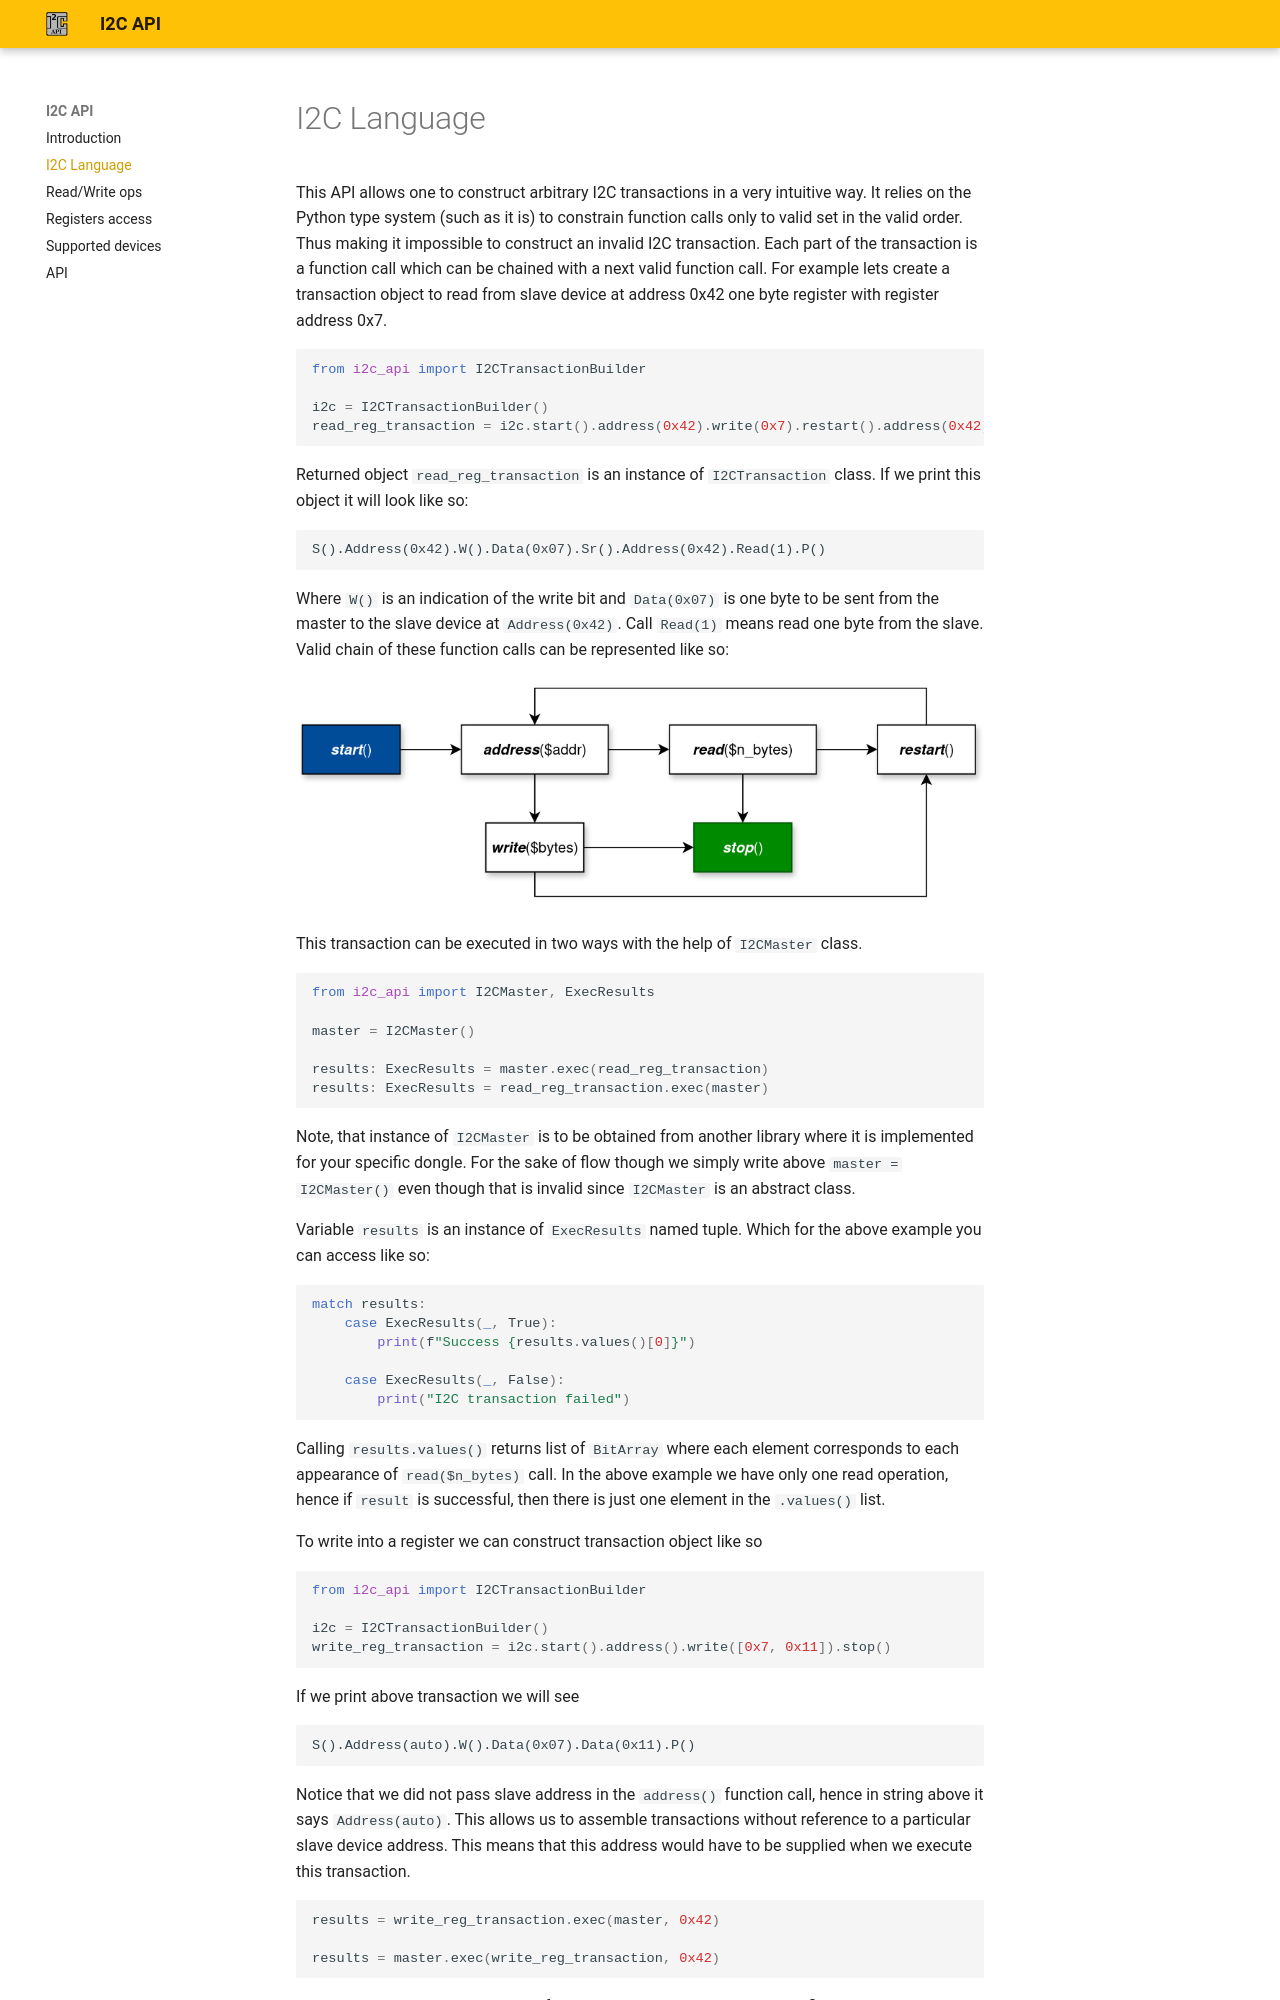

repository: Brainless-Software/i2c_api · page: language/index.html · generator: mkdocs

This API allows one to construct arbitrary I2C transactions in a very intuitive way. It relies on the Python type system
(such as it is) to constrain function calls only to valid set in the valid order. Thus making it impossible to construct
an invalid I2C transaction. Each part of the transaction is a function call which can be chained with a next valid
function call. For example lets create a transaction object to read from slave device at address 0x42 one byte register
with register address 0x7.

```python
from i2c_api import I2CTransactionBuilder

i2c = I2CTransactionBuilder()
read_reg_transaction = i2c.start().address(0x42).write(0x7).restart().address(0x42).read(1).stop()
```

Returned object `read_reg_transaction` is an instance of `I2CTransaction` class. If we print this object it will look
like so:

```text
S().Address(0x42).W().Data(0x07).Sr().Address(0x42).Read(1).P()
```

Where `W()` is an indication of the write bit and `Data(0x07)` is one byte to be sent from the master to the slave
device at `Address(0x42)`. Call `Read(1)` means read one byte from the slave. Valid chain of these
function calls can be represented like so:

![](./images/i2c_grammar.png)

This transaction can be executed in two ways with the help of `I2CMaster` class.

```python
from i2c_api import I2CMaster, ExecResults

master = I2CMaster()

results: ExecResults = master.exec(read_reg_transaction)
results: ExecResults = read_reg_transaction.exec(master)
```

Note, that instance of `I2CMaster` is to be obtained from another library where it is implemented for your specific
dongle. For the sake of flow though we simply write above `master = I2CMaster()` even
though that is invalid since `I2CMaster` is an abstract class.

Variable `results` is an instance of `ExecResults` named tuple. Which for the above
example you can access like so:

```python
match results:
    case ExecResults(_, True):
        print(f"Success {results.values()[0]}")

    case ExecResults(_, False):
        print("I2C transaction failed")
```

Calling `results.values()` returns list of `BitArray` where each element corresponds
to each appearance of `read($n_bytes)` call. In the above example we have only one read operation,
hence if `result` is successful, then there is just one element in the `.values()` list.

To write into a register we can construct transaction object like so

```python
from i2c_api import I2CTransactionBuilder

i2c = I2CTransactionBuilder()
write_reg_transaction = i2c.start().address().write([0x7, 0x11]).stop()
```

If we print above transaction we will see

```text
S().Address(auto).W().Data(0x07).Data(0x11).P()
```

Notice that we did not pass slave address in the `address()` function call, hence in string above
it says `Address(auto)`. This allows us to assemble transactions without reference
to a particular slave device address. This means that this address would have to be supplied when
we execute this transaction.

```python
results = write_reg_transaction.exec(master, 0x42)
